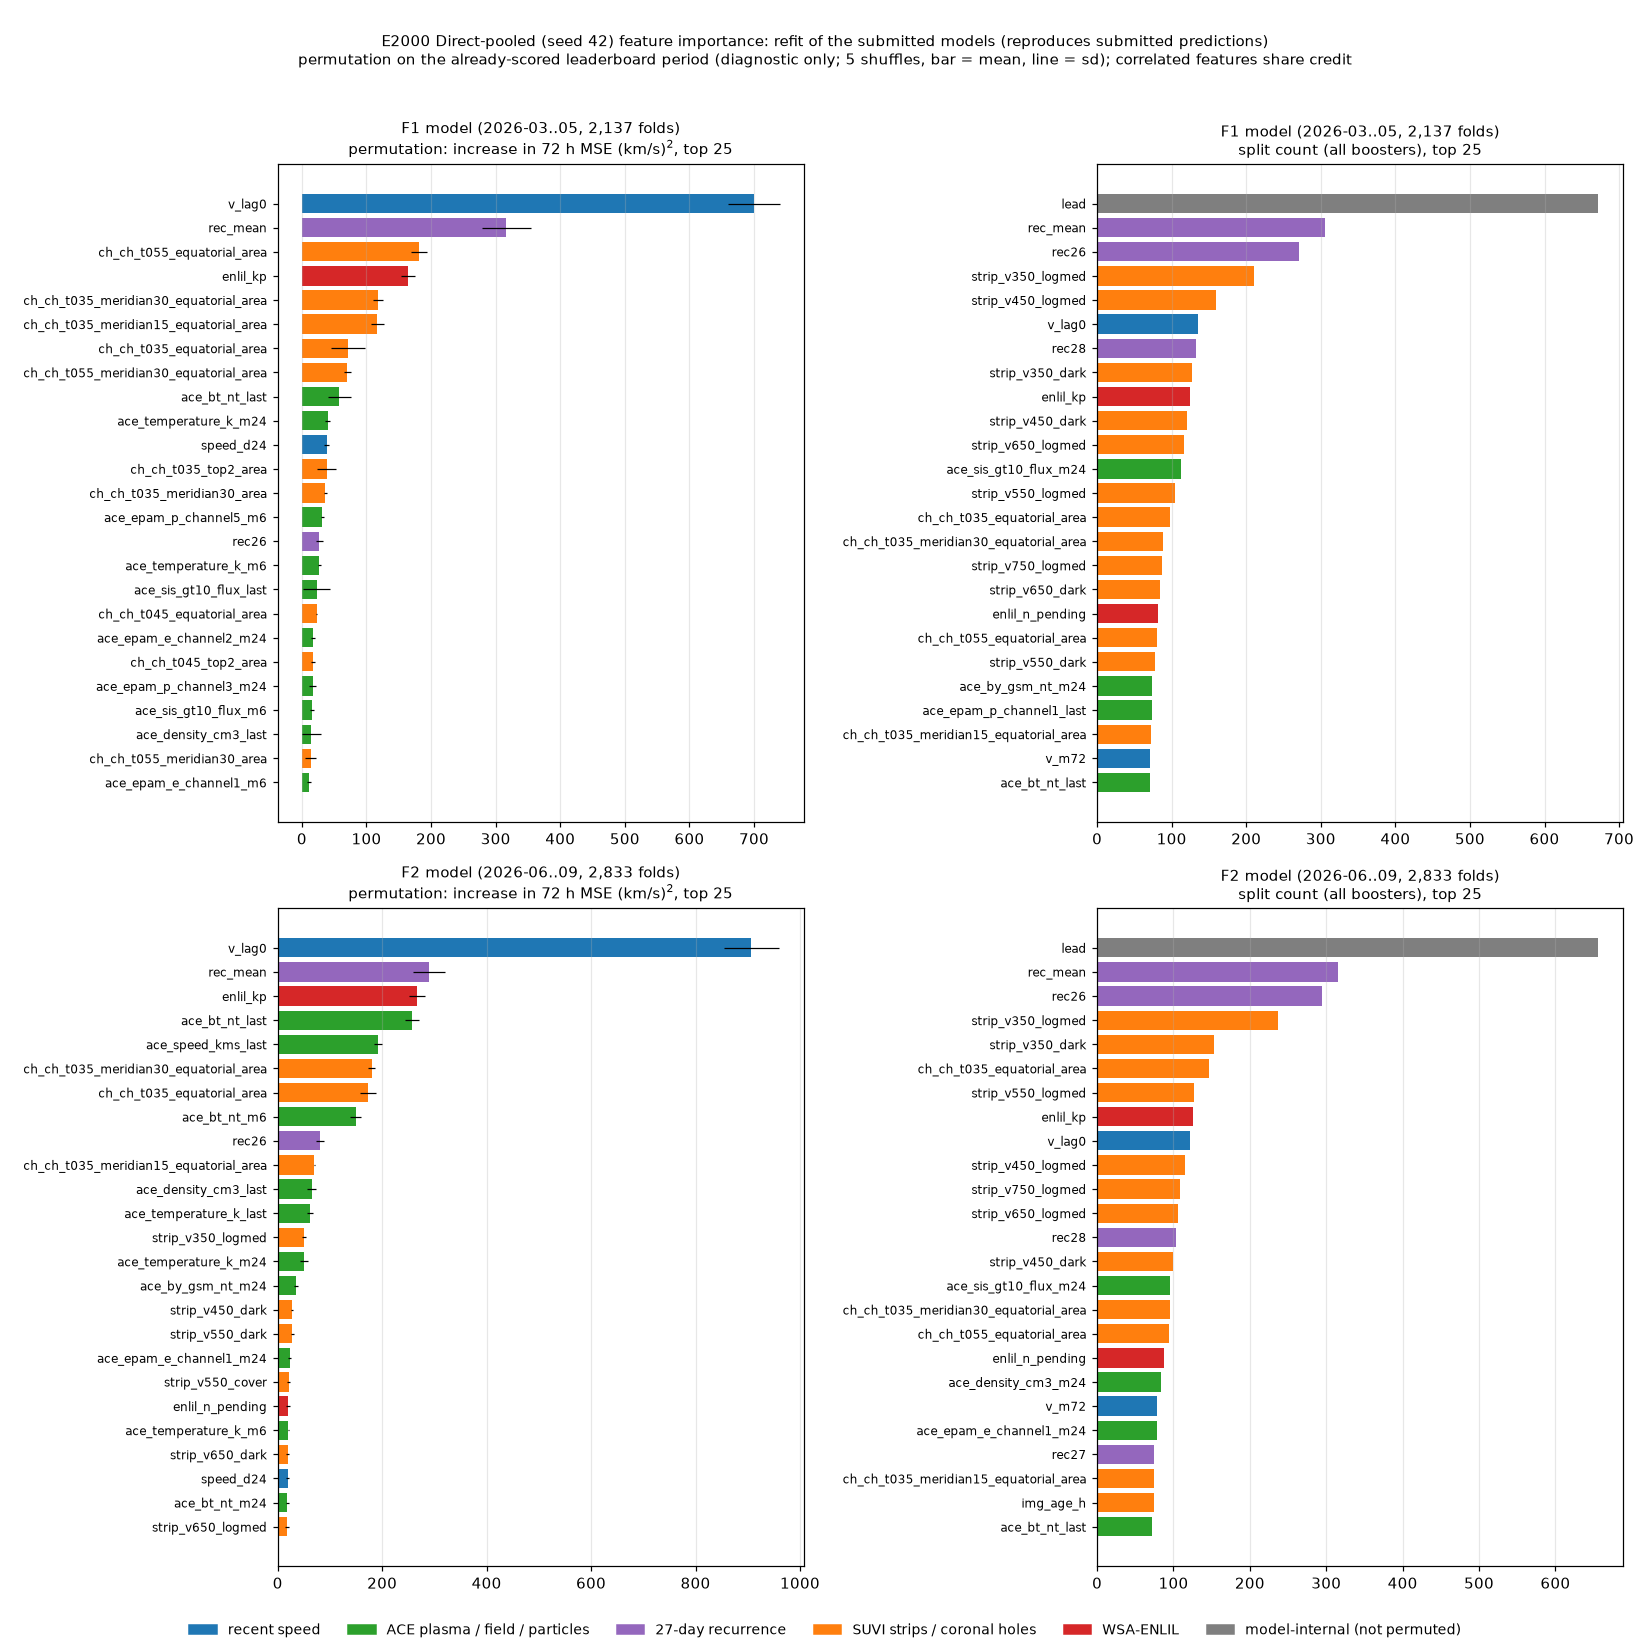

The data file committed next to this chart (first rows):
stage, feature, kind, split_count, perm_delta_mse_mean, perm_delta_mse_sd
f1, rec26, 27-day recurrence, 271, 27.23, 5.46
f1, rec27, 27-day recurrence, 70, -10.23, 5.069
f1, rec28, 27-day recurrence, 132, -17.25, 4.901
f1, rec_mean, 27-day recurrence, 306, 316.7, 37.45
f1, v_lag0, recent speed, 135, 699.8, 40.34
f1, v_lag1, recent speed, 13, -14.68, 2.41
f1, v_lag3, recent speed, 5, 1.042, 0.08749
f1, v_lag6, recent speed, 5, -0.9733, 0.5508
f1, v_lag12, recent speed, 3, 0.7224, 0.1668
f1, v_lag24, recent speed, 14, -1.492, 0.9322
f1, v_lag48, recent speed, 34, -13.37, 2.702
f1, v_lag72, recent speed, 34, -9.017, 1.253
f1, v_lag120, recent speed, 43, -6.761, 2.438
f1, v_m6, recent speed, 33, -18.47, 1.325
f1, v_sd6, recent speed, 7, -0.803, 1.251
f1, v_m24, recent speed, 33, -1.902, 1.018
f1, v_sd24, recent speed, 21, 0.7162, 2.657
f1, v_m72, recent speed, 71, -25.89, 2.85
f1, v_sd72, recent speed, 59, 2.228, 2.56
f1, ace_speed_kms_last, ACE plasma / field / particles, 56, -0.7017, 4.293
f1, ace_speed_kms_m6, ACE plasma / field / particles, 21, -20.97, 2.558
f1, ace_speed_kms_m24, ACE plasma / field / particles, 22, 0.2802, 1.469
f1, ace_density_cm3_last, ACE plasma / field / particles, 52, 14.44, 14.82
f1, ace_density_cm3_m6, ACE plasma / field / particles, 19, 8.234, 1.904
f1, ace_density_cm3_m24, ACE plasma / field / particles, 68, -5.525, 1.758
f1, ace_temperature_k_last, ACE plasma / field / particles, 45, -4.456, 6.57
f1, ace_temperature_k_m6, ACE plasma / field / particles, 24, 27.08, 1.941
f1, ace_temperature_k_m24, ACE plasma / field / particles, 60, 40.2, 3.804
f1, ace_bt_nt_last, ACE plasma / field / particles, 71, 57.76, 17.76
f1, ace_bt_nt_m6, ACE plasma / field / particles, 64, 10.39, 9.905
f1, ace_bt_nt_m24, ACE plasma / field / particles, 51, -23.14, 3.106
f1, ace_bz_gsm_nt_last, ACE plasma / field / particles, 0, 0, 0
f1, ace_bz_gsm_nt_m6, ACE plasma / field / particles, 26, -0.3803, 1.865
f1, ace_bz_gsm_nt_m24, ACE plasma / field / particles, 53, -1.848, 1.894
f1, ace_by_gsm_nt_last, ACE plasma / field / particles, 7, 2.099, 0.7662
f1, ace_by_gsm_nt_m6, ACE plasma / field / particles, 22, -2.199, 0.838
f1, ace_by_gsm_nt_m24, ACE plasma / field / particles, 74, -23.58, 5.925
f1, ace_epam_e_channel1_last, ACE plasma / field / particles, 26, 3.267, 0.5583
f1, ace_epam_e_channel1_m6, ACE plasma / field / particles, 29, 11.13, 2.443
f1, ace_epam_e_channel1_m24, ACE plasma / field / particles, 70, -2.771, 0.7159
f1, ace_epam_e_channel2_last, ACE plasma / field / particles, 45, -8.335, 2.663
f1, ace_epam_e_channel2_m6, ACE plasma / field / particles, 16, -0.2526, 0.2091
f1, ace_epam_e_channel2_m24, ACE plasma / field / particles, 65, 17.14, 2.414
f1, ace_epam_p_channel1_last, ACE plasma / field / particles, 74, -1.079, 3.555
f1, ace_epam_p_channel1_m6, ACE plasma / field / particles, 16, 6.095, 2.803
f1, ace_epam_p_channel1_m24, ACE plasma / field / particles, 49, -1.441, 1.109
f1, ace_epam_p_channel3_last, ACE plasma / field / particles, 27, 1.034, 0.971
f1, ace_epam_p_channel3_m6, ACE plasma / field / particles, 19, -1.228, 0.9884
f1, ace_epam_p_channel3_m24, ACE plasma / field / particles, 45, 16.86, 5.088
f1, ace_epam_p_channel5_last, ACE plasma / field / particles, 35, -1.109, 1.908
f1, ace_epam_p_channel5_m6, ACE plasma / field / particles, 68, 31.31, 2.189
f1, ace_epam_p_channel5_m24, ACE plasma / field / particles, 57, -14.95, 3.052
f1, ace_sis_gt10_flux_last, ACE plasma / field / particles, 56, 23.03, 21.18
f1, ace_sis_gt10_flux_m6, ACE plasma / field / particles, 48, 16.01, 2.874
f1, ace_sis_gt10_flux_m24, ACE plasma / field / particles, 112, -22.31, 2.943
f1, speed_d24, recent speed, 56, 38.28, 3.547
f1, epam_p1_d6, ACE plasma / field / particles, 4, 0.5464, 0.3461
f1, ch_ch_t035_area, SUVI strips / coronal holes, 23, -0.5853, 0.623
f1, ch_ch_t035_max_area, SUVI strips / coronal holes, 59, -5.945, 4.723
f1, ch_ch_t035_top1_area, SUVI strips / coronal holes, 17, -2.666, 0.5556
... 162 more rows
